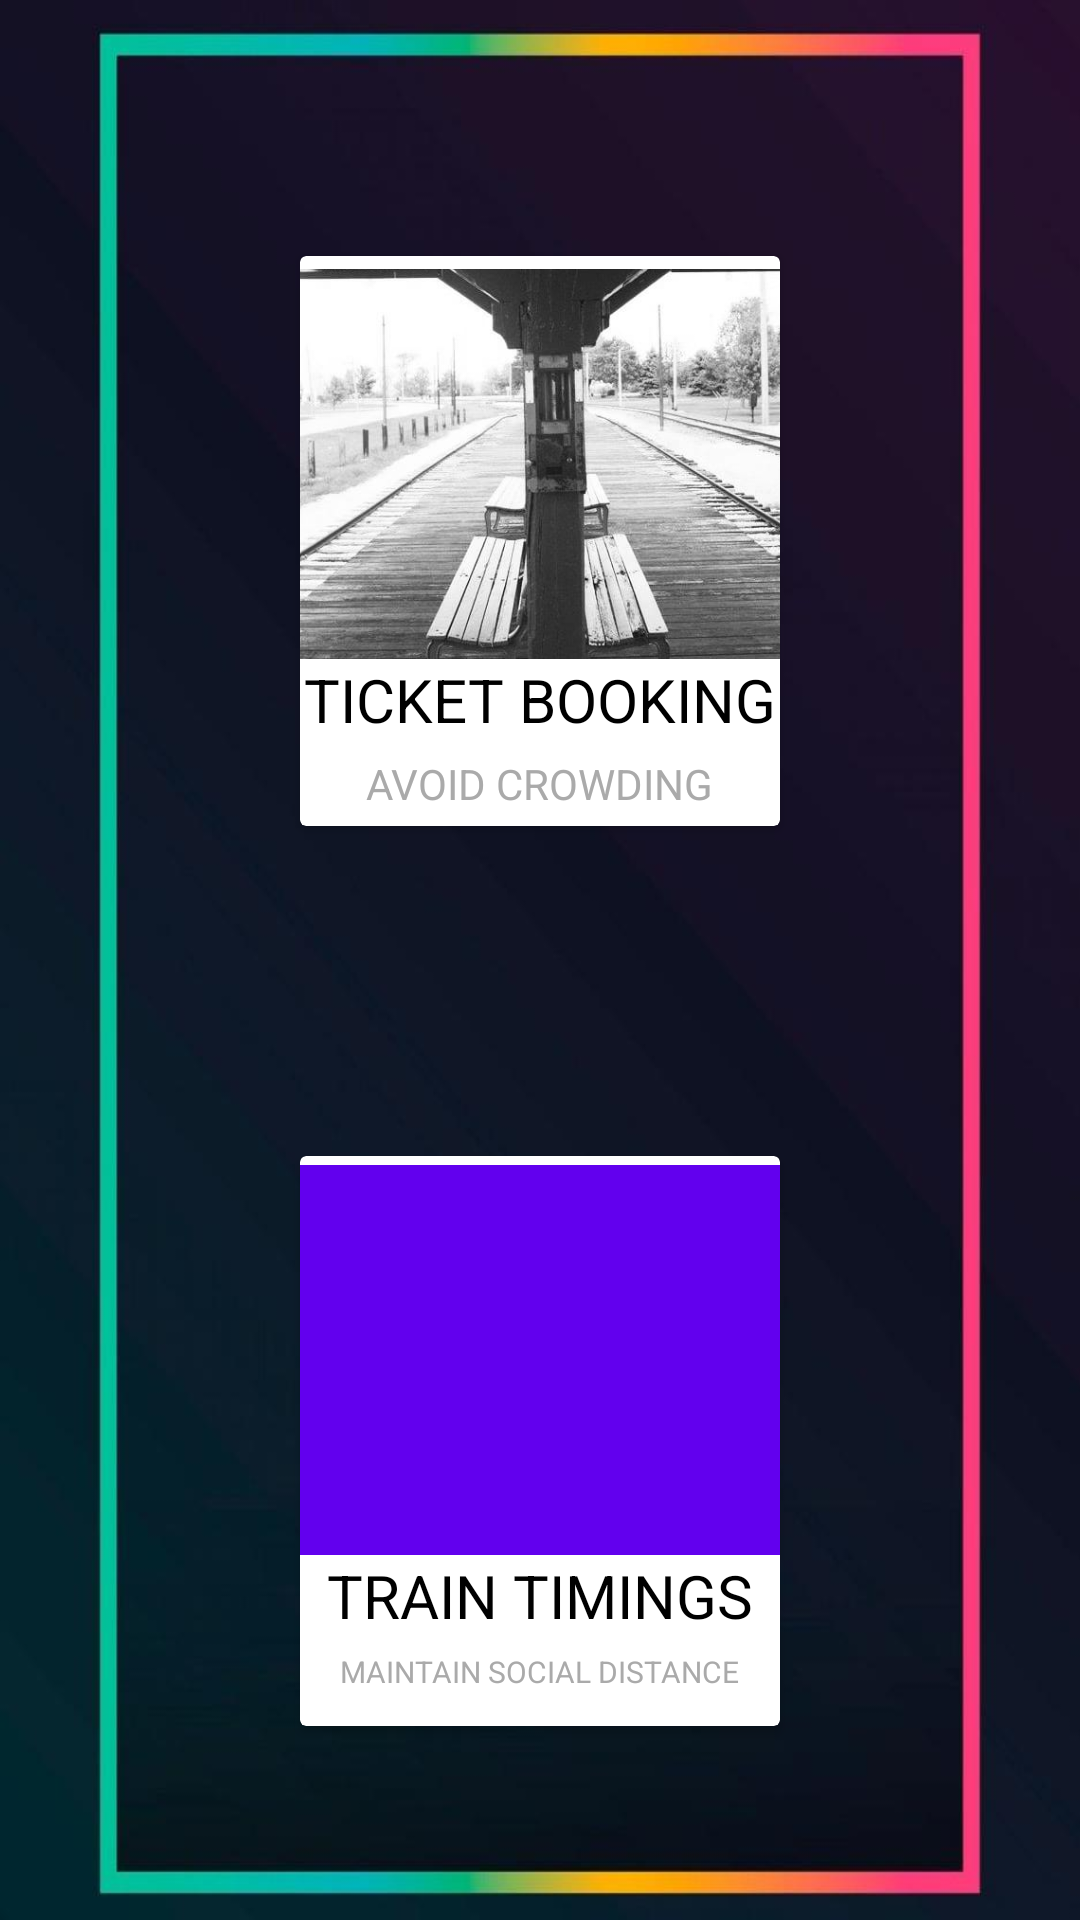

Here is an Android app screen rendered from its layout file. Give the layout XML and the strings, colors and styles it references.
<!-- AndroidManifest.xml: application theme AppTheme -->
<!-- res/layout/activity_trainpage.xml -->
<?xml version="1.0" encoding="utf-8"?>
<RelativeLayout xmlns:android="http://schemas.android.com/apk/res/android"
    xmlns:app="http://schemas.android.com/apk/res-auto"
    xmlns:tools="http://schemas.android.com/tools"
    android:layout_width="match_parent"
    android:layout_height="match_parent"
    tools:context=".trainpage"
    android:background="@drawable/pagelayout">
    <ScrollView
        android:layout_width="fill_parent"
        android:layout_height="wrap_content">
        <LinearLayout
            android:layout_width="match_parent"
            android:layout_height="match_parent"
            android:layout_marginTop="-15dp"
            android:orientation="vertical">

            <LinearLayout
                android:clipToPadding="false"
                android:gravity="center"
                android:orientation="horizontal"
                android:layout_width="match_parent"
                android:layout_height="wrap_content">
                <android.support.v7.widget.CardView
                    android:foreground="?android:attr/selectableItemBackground"
                    android:clickable="true"

                    android:layout_width="160dp"
                    android:layout_height="190dp"
                    android:layout_margin="100dp"
                    android:padding="0dp">
                    <LinearLayout
                        android:layout_width="match_parent"
                        android:layout_height="match_parent"
                        android:gravity="center"
                        android:orientation="vertical">
                        <LinearLayout
                            android:layout_width="match_parent"
                            android:layout_height="130dp"
                            android:gravity="center"
                            android:background="@color/colorAccent">

                            <ImageView
                                android:layout_width="200dp"
                                android:layout_height="250dp"
                                android:id="@+id/etrainticketbooking"
                                android:src="@drawable/trainticket"
                                android:padding="10dp" />
                        </LinearLayout>

                        <TextView
                            android:layout_width="wrap_content"
                            android:layout_height="wrap_content"
                            android:text="TICKET BOOKING"
                            android:textColor="#000"
                            android:textSize="20dp" />
                        <View
                            android:layout_width="match_parent"
                            android:layout_height="1dp"
                            android:background="@color/lightgray"
                            android:layout_margin="2dp"/>

                        <TextView
                            android:layout_width="wrap_content"
                            android:layout_height="wrap_content"
                            android:text="AVOID CROWDING"
                            android:textColor="@android:color/darker_gray" />

                    </LinearLayout>
                </android.support.v7.widget.CardView>

            </LinearLayout>
            <LinearLayout
                android:clipToPadding="false"
                android:gravity="center"
                android:orientation="horizontal"
                android:layout_width="match_parent"
                android:layout_height="wrap_content">

                <android.support.v7.widget.CardView
                    android:foreground="?android:attr/selectableItemBackground"
                    android:clickable="true"

                    android:layout_width="160dp"
                    android:layout_height="190dp"
                    android:layout_margin="10dp"
                    android:padding="0dp">

                    <LinearLayout
                        android:layout_width="match_parent"
                        android:layout_height="182dp"
                        android:gravity="center"
                        android:orientation="vertical">

                        <LinearLayout
                            android:layout_width="match_parent"
                            android:layout_height="130dp"
                            android:background="@color/colorPrimary"
                            android:gravity="center">

                            <ImageView
                                android:layout_width="200dp"
                                android:layout_height="200dp"
                                android:padding="10dp"
                                android:id="@+id/traintimings"
                                android:src="@drawable/traintime"/>
                        </LinearLayout>

                        <TextView
                            android:layout_width="wrap_content"
                            android:layout_height="wrap_content"
                            android:text="TRAIN TIMINGS"
                            android:textColor="#000"
                            android:textSize="20dp" />

                        <View
                            android:layout_width="match_parent"
                            android:layout_height="1dp"
                            android:layout_margin="2dp"
                            android:background="@color/lightgray" />

                        <TextView
                            android:layout_width="wrap_content"
                            android:layout_height="wrap_content"
                            android:text="MAINTAIN SOCIAL DISTANCE"
                            android:textColor="@android:color/darker_gray"
                            android:textSize="10sp" />

                    </LinearLayout>
                </android.support.v7.widget.CardView>

            </LinearLayout>
        </LinearLayout>
    </ScrollView>

</RelativeLayout>
<!-- resources referenced by this layout -->
<resources>
  <!-- drawable pagelayout: jpeg bitmap (drawable, 24514 bytes) -->
  <!-- drawable trainticket: jpeg bitmap (drawable, 59304 bytes) -->
  <style name="AppTheme" parent="Theme.AppCompat.Light.NoActionBar">
          
          <item name="colorAccent">@color/colorAccent</item>
      </style>
  <!-- not gathered from this repository: default colours our renderer supplied (Android Studio template values) -->
  <color name="colorPrimary">#FF6200EE</color>
  <color name="colorAccent">#FF03DAC5</color>
</resources>
